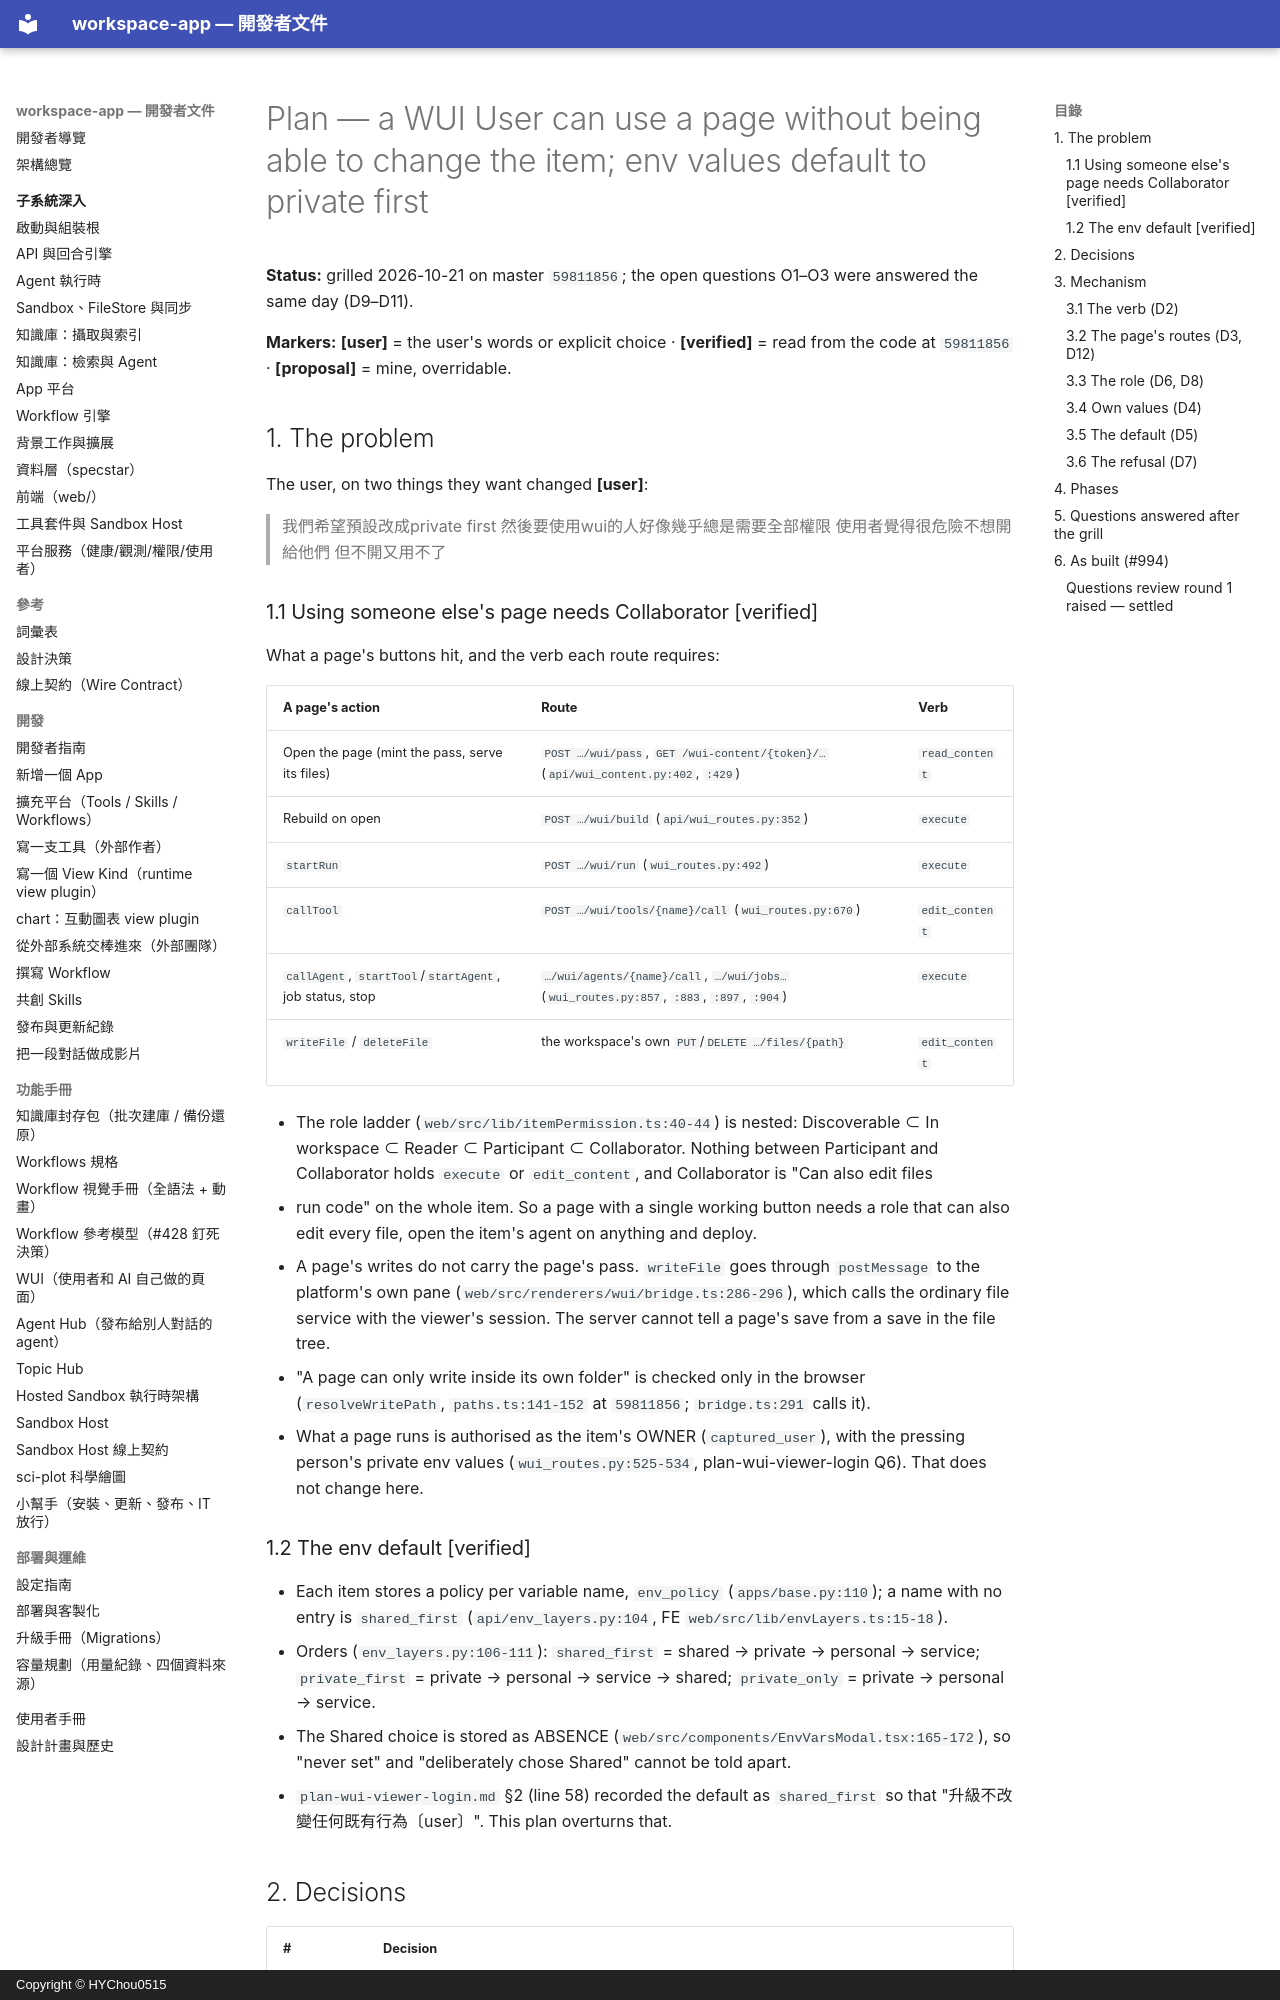

repository: HYChou0515/ai-workspace · page: plan-wui-user/index.html · generator: mkdocs · copyright: Copyright © HYChou0515

# Plan — a WUI User can use a page without being able to change the item; env values default to private first

**Status:** grilled 2026-10-21 on master `59811856`; the open questions O1–O3 were
answered the same day (D9–D11).

**Markers:** **[user]** = the user's words or explicit choice · **[verified]** = read from
the code at `59811856` · **[proposal]** = mine, overridable.

## 1. The problem

The user, on two things they want changed **[user]**:

> 我們希望預設改成private first
> 然後要使用wui的人好像幾乎總是需要全部權限 使用者覺得很危險不想開給他們 但不開又用不了

### 1.1 Using someone else's page needs Collaborator [verified]

What a page's buttons hit, and the verb each route requires:

| A page's action | Route | Verb |
|---|---|---|
| Open the page (mint the pass, serve its files) | `POST …/wui/pass`, `GET /wui-content/{token}/…` (`api/wui_content.py:402`, `:429`) | `read_content` |
| Rebuild on open | `POST …/wui/build` (`api/wui_routes.py:352`) | `execute` |
| `startRun` | `POST …/wui/run` (`wui_routes.py:492`) | `execute` |
| `callTool` | `POST …/wui/tools/{name}/call` (`wui_routes.py:670`) | `edit_content` |
| `callAgent`, `startTool`/`startAgent`, job status, stop | `…/wui/agents/{name}/call`, `…/wui/jobs…` (`wui_routes.py:857`, `:883`, `:897`, `:904`) | `execute` |
| `writeFile` / `deleteFile` | the workspace's own `PUT`/`DELETE …/files/{path}` | `edit_content` |

- The role ladder (`web/src/lib/itemPermission.ts:40-44`) is nested: Discoverable ⊂ In
  workspace ⊂ Reader ⊂ Participant ⊂ Collaborator. Nothing between Participant and
  Collaborator holds `execute` or `edit_content`, and Collaborator is "Can also edit files
  + run code" on the whole item. So a page with a single working button needs a role
  that can also edit every file, open the item's agent on anything and deploy.
- A page's writes do not carry the page's pass. `writeFile` goes through
  `postMessage` to the platform's own pane (`web/src/renderers/wui/bridge.ts:286-296`),
  which calls the ordinary file service with the viewer's session. The server cannot
  tell a page's save from a save in the file tree.
- "A page can only write inside its own folder" is checked only in the browser
  (`resolveWritePath`, `paths.ts:141-152` at `59811856`; `bridge.ts:291` calls it).
- What a page runs is authorised as the item's OWNER (`captured_user`), with the
  pressing person's private env values (`wui_routes.py:525-534`, plan-wui-viewer-login
  Q6). That does not change here.

### 1.2 The env default [verified]

- Each item stores a policy per variable name, `env_policy` (`apps/base.py:110`); a name
  with no entry is `shared_first` (`api/env_layers.py:104`, FE `web/src/lib/envLayers.ts:15-18`).
- Orders (`env_layers.py:106-111`): `shared_first` = shared → private → personal → service;
  `private_first` = private → personal → service → shared; `private_only` = private →
  personal → service.
- The Shared choice is stored as ABSENCE (`web/src/components/EnvVarsModal.tsx:165-172`),
  so "never set" and "deliberately chose Shared" cannot be told apart.
- `plan-wui-viewer-login.md` §2 (line 58) recorded the default as `shared_first` so that
  "升級不改變任何既有行為〔user〕". This plan overturns that.
